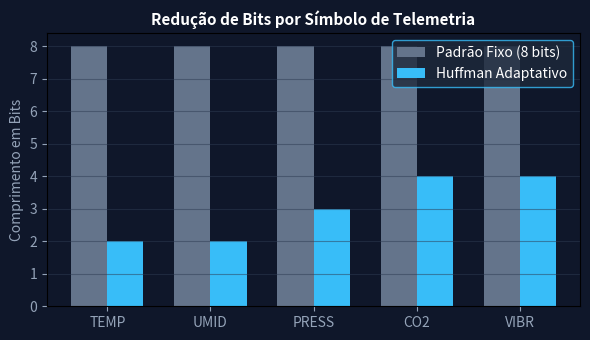

Write the Python code that produced this figure.
import numpy as np
import matplotlib.pyplot as plt

simbolos = ['TEMP', 'UMID', 'PRESS', 'CO2', 'VIBR']
bits_orig = [8, 8, 8, 8, 8]
bits_huff = [2, 2, 3, 4, 4]
x = np.arange(len(simbolos))
width = 0.35
fig, ax = plt.subplots(figsize=(6, 3.5), facecolor='#0f172a')
ax.set_facecolor('#0f172a')
ax.bar(x - width/2, bits_orig, width, label='Padrão Fixo (8 bits)', color='#64748b')
ax.bar(x + width/2, bits_huff, width, label='Huffman Adaptativo', color='#38bdf8')
ax.set_title('Redução de Bits por Símbolo de Telemetria', color='#ffffff', fontsize=11, fontweight='bold')
ax.set_xticks(x)
ax.set_xticklabels(simbolos)
ax.set_ylabel('Comprimento em Bits', color='#94a3b8')
ax.tick_params(colors='#94a3b8')
ax.grid(axis='y', color='#2e3b52', alpha=0.5)
ax.legend(facecolor='#1e293b', edgecolor='#38bdf8', labelcolor='#ffffff')
plt.tight_layout()
plt.savefig('grafico_resolucao.png', dpi=120)
plt.close()
